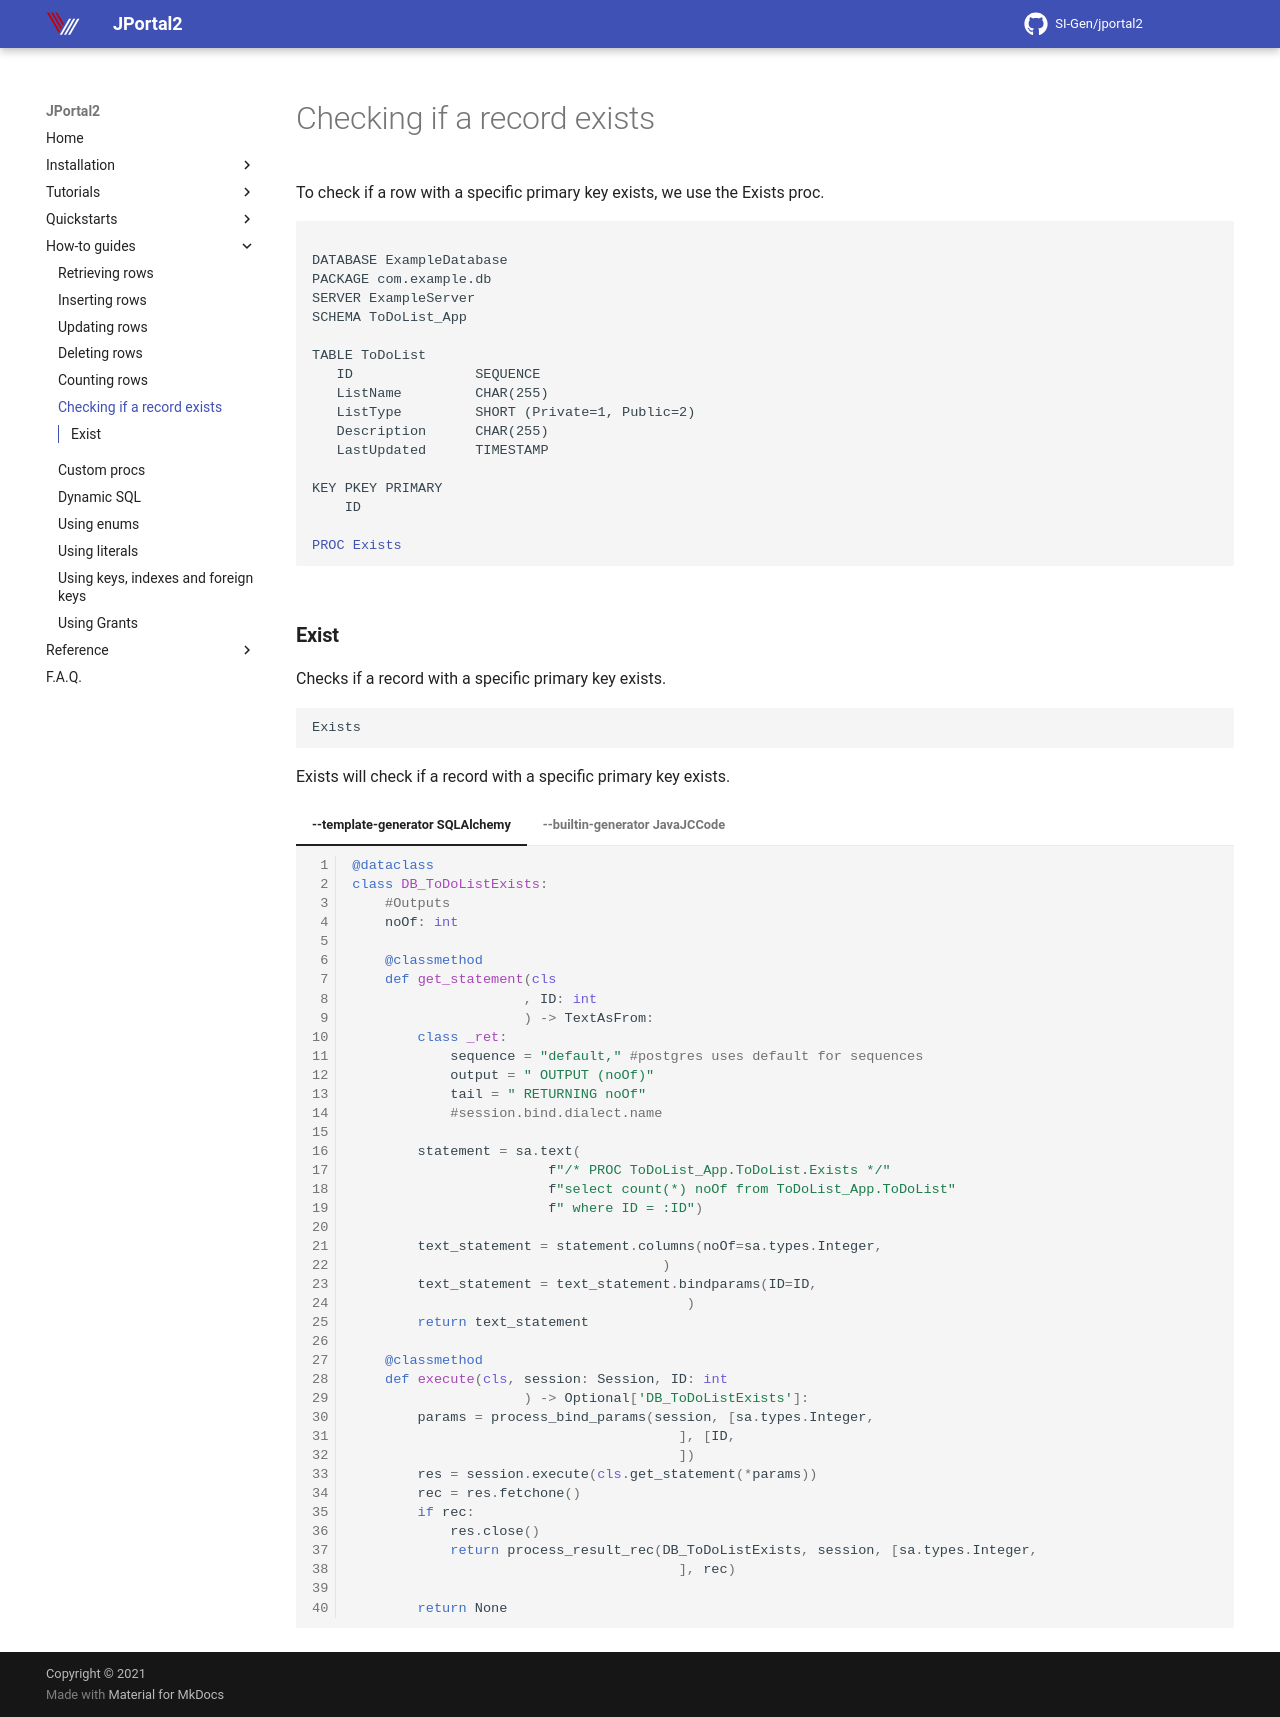

repository: SI-Gen/jportal2 · page: Howto/checking-if-rows-exist/index.html · generator: mkdocs

To check if a row with a specific primary key exists, we use the Exists proc.

<pre>
<code>
DATABASE ExampleDatabase
PACKAGE com.example.db
SERVER ExampleServer
SCHEMA ToDoList_App

TABLE ToDoList
   ID               SEQUENCE
   ListName         CHAR(255)
   ListType         SHORT (Private=1, Public=2)
   Description      CHAR(255)
   LastUpdated      TIMESTAMP

KEY PKEY PRIMARY
    ID

<a href="#exists">PROC Exists</a>
</code>
</pre>


### **Exist**
Checks if a record with a specific primary key exists.

``` linenums="0"
Exists
```

Exists will check if a record with a specific primary key exists.

=== "--template-generator SQLAlchemy"
    ```python 
    @dataclass
    class DB_ToDoListExists:
        #Outputs
        noOf: int
    
        @classmethod
        def get_statement(cls
                         , ID: int
                         ) -> TextAsFrom:
            class _ret:
                sequence = "default," #postgres uses default for sequences
                output = " OUTPUT (noOf)"
                tail = " RETURNING noOf"
                #session.bind.dialect.name
    
            statement = sa.text(
                            f"/* PROC ToDoList_App.ToDoList.Exists */"
                            f"select count(*) noOf from ToDoList_App.ToDoList"
                            f" where ID = :ID")
    
            text_statement = statement.columns(noOf=sa.types.Integer,
                                          )
            text_statement = text_statement.bindparams(ID=ID,
                                             )
            return text_statement
    
        @classmethod
        def execute(cls, session: Session, ID: int
                         ) -> Optional['DB_ToDoListExists']:
            params = process_bind_params(session, [sa.types.Integer,
                                            ], [ID,
                                            ])
            res = session.execute(cls.get_statement(*params))
            rec = res.fetchone()
            if rec:
                res.close()
                return process_result_rec(DB_ToDoListExists, session, [sa.types.Integer,
                                            ], rec)
    
            return None
    
    ```
=== "--builtin-generator JavaJCCode"
    ```java
    public boolean exists() throws SQLException
    {
      String statement = 
        "/* PROC BooksAndAuthors.ToDoList.Exists */"
      + "select count(*) noOf from BooksAndAuthors.ToDoList"
      + " where ID = ?"
      ;
      PreparedStatement prep = connector.prepareStatement(statement);
      prep.setInt(1, id);
      ResultSet result = prep.executeQuery();
      if (!result.next())
      {
        result.close();
        prep.close();
        return false;
      }
      noOf =  result.getInt(1);
      result.close();
      prep.close();
      return true;
    }
    ```
